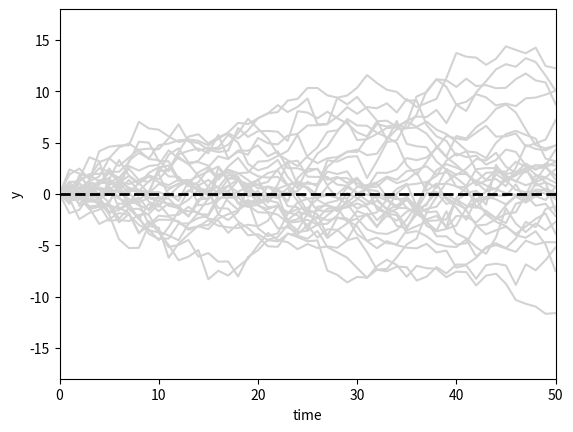

Python code for this plot: (Note: this script raises an exception after producing the figure.)
import numpy as np
import scipy.stats as stats
import matplotlib.pyplot as plt

# set the random seed:
np.random.seed(1234567)

# initialize plot:
x_range = np.linspace(0, 50, num=51)
plt.ylim([-18, 18])
plt.xlim([0, 50])

# loop over draws:
for r in range(0, 30):
    # i.i.d. standard normal shock:
    e = stats.norm.rvs(0, 1, size=51)

    # set first entry to 0 (gives y_0 = 0):
    e[0] = 0

    # random walk as cumulative sum of shocks:
    y = np.cumsum(e)

    # add line to graph:
    plt.plot(x_range, y, color='lightgrey', linestyle='-')

plt.axhline(linewidth=2, linestyle='--', color='black')
plt.ylabel('y')
plt.xlabel('time')
plt.savefig('PyGraphs/Simulate-RandomWalk.pdf')